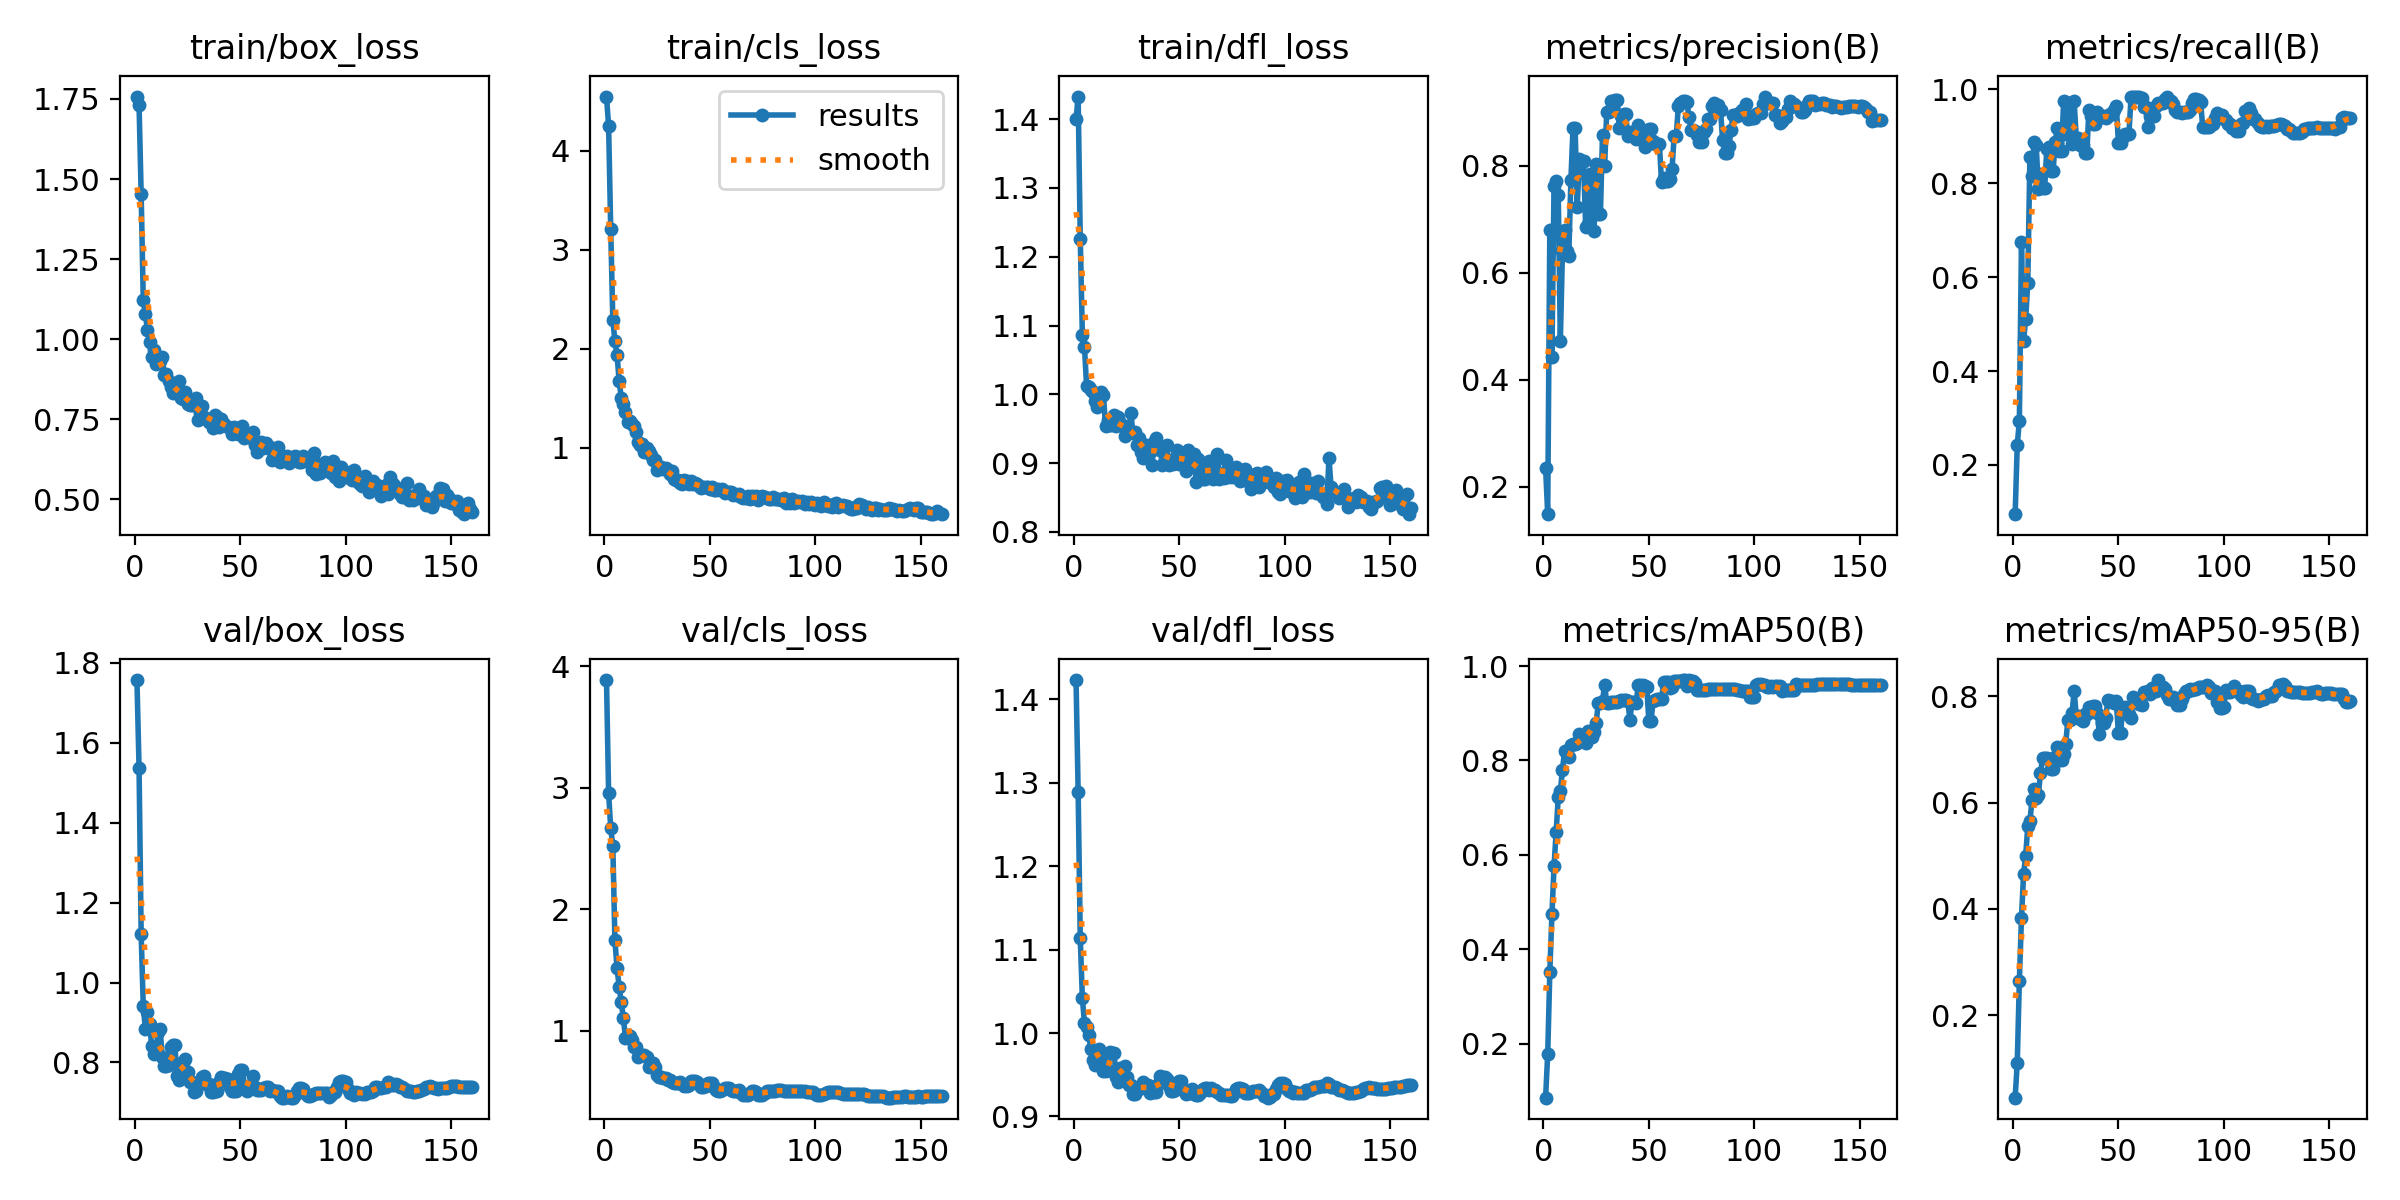

Data behind this chart, as committed beside it:
epoch, time, train/box_loss, train/cls_loss, train/dfl_loss, metrics/precision(B), metrics/recall(B), metrics/mAP50(B), metrics/mAP50-95(B), val/box_loss, val/cls_loss, val/dfl_loss, lr/pg0, lr/pg1, lr/pg2
1, 0.8606, 1.758, 4.546, 1.4, 0.2356, 0.09525, 0.08539, 0.0454, 1.757, 3.887, 1.423, 2.5e-05, 2.5e-05, 2.5e-05
2, 1.738, 1.732, 4.25, 1.433, 0.1487, 0.2427, 0.1777, 0.1108, 1.538, 2.96, 1.289, 5.46597e-05, 5.46597e-05, 5.46597e-05
3, 2.902, 1.452, 3.207, 1.226, 0.6804, 0.2944, 0.3508, 0.2656, 1.12, 2.667, 1.113, 8.39481e-05, 8.39481e-05, 8.39481e-05
4, 4.003, 1.122, 2.287, 1.086, 0.4435, 0.6755, 0.4735, 0.3829, 0.9412, 2.522, 1.042, 0.0001129, 0.0001129, 0.0001129
5, 5.115, 1.077, 2.075, 1.069, 0.7618, 0.4642, 0.5753, 0.466, 0.8847, 1.742, 1.012, 0.0001414, 0.0001414, 0.0001414
6, 6.138, 1.029, 1.937, 1.012, 0.7719, 0.5115, 0.648, 0.4998, 0.9258, 1.514, 1.008, 0.0001696, 0.0001696, 0.0001696
7, 7.114, 0.9901, 1.671, 1.011, 0.7464, 0.5881, 0.7216, 0.5562, 0.8973, 1.361, 0.9979, 0.0001974, 0.0001974, 0.0001974
8, 8.057, 0.9453, 1.505, 1.006, 0.4729, 0.855, 0.7348, 0.5651, 0.8402, 1.235, 0.9813, 0.0002248, 0.0002248, 0.0002248
9, 8.997, 0.9656, 1.444, 1.003, 0.6404, 0.8147, 0.78, 0.6049, 0.82, 1.103, 0.9677, 0.0002519, 0.0002519, 0.0002519
10, 9.937, 0.9236, 1.355, 0.9907, 0.6802, 0.8868, 0.8207, 0.6249, 0.826, 0.9383, 0.9617, 0.0002786, 0.0002786, 0.0002786
11, 10.86, 0.9354, 1.257, 0.9821, 0.6414, 0.8814, 0.8135, 0.6078, 0.8769, 0.962, 0.9749, 0.0003049, 0.0003049, 0.0003049
12, 11.76, 0.9312, 1.269, 0.9929, 0.6319, 0.7881, 0.8073, 0.614, 0.8826, 0.9569, 0.9812, 0.0003308, 0.0003308, 0.0003308
13, 12.64, 0.9431, 1.235, 1.003, 0.7734, 0.8191, 0.8332, 0.6549, 0.8144, 0.9191, 0.9672, 0.0003564, 0.0003564, 0.0003564
14, 13.55, 0.8887, 1.213, 0.999, 0.8702, 0.789, 0.8353, 0.6838, 0.7912, 0.8636, 0.9545, 0.0003816, 0.0003816, 0.0003816
15, 14.45, 0.8925, 1.159, 0.9537, 0.8702, 0.789, 0.8353, 0.6838, 0.7912, 0.8636, 0.9545, 0.0004065, 0.0004065, 0.0004065
16, 15.36, 0.8691, 1.056, 0.9623, 0.7228, 0.8724, 0.8369, 0.6833, 0.7946, 0.7836, 0.9557, 0.0004309, 0.0004309, 0.0004309
17, 16.23, 0.8495, 1.022, 0.9547, 0.8121, 0.8772, 0.8563, 0.6827, 0.838, 0.7964, 0.9769, 0.0004505, 0.0004505, 0.0004505
18, 17.15, 0.8323, 1.034, 0.9552, 0.8093, 0.8255, 0.8416, 0.663, 0.8434, 0.799, 0.9764, 0.0004474, 0.0004474, 0.0004474
19, 18.03, 0.8354, 0.9579, 0.97, 0.8093, 0.8255, 0.8416, 0.663, 0.8434, 0.799, 0.9764, 0.0004443, 0.0004443, 0.0004443
20, 18.9, 0.8414, 0.9909, 0.9539, 0.6863, 0.8881, 0.8375, 0.6858, 0.7663, 0.7855, 0.9479, 0.0004412, 0.0004412, 0.0004412
21, 19.81, 0.8693, 0.9654, 0.9672, 0.6909, 0.9177, 0.8626, 0.705, 0.7561, 0.6973, 0.9415, 0.0004381, 0.0004381, 0.0004381
22, 20.71, 0.817, 0.9264, 0.9589, 0.7854, 0.868, 0.8488, 0.6806, 0.7992, 0.7342, 0.9586, 0.000435, 0.000435, 0.000435
23, 21.56, 0.8142, 0.8699, 0.9549, 0.7854, 0.868, 0.8488, 0.6806, 0.7992, 0.7342, 0.9586, 0.0004319, 0.0004319, 0.0004319
24, 22.44, 0.8357, 0.8726, 0.939, 0.6785, 0.9747, 0.8592, 0.6919, 0.8075, 0.6991, 0.9607, 0.0004288, 0.0004288, 0.0004288
25, 23.41, 0.7966, 0.7716, 0.9481, 0.8036, 0.905, 0.8798, 0.7108, 0.7749, 0.6365, 0.9469, 0.0004258, 0.0004258, 0.0004258
26, 24.3, 0.7944, 0.8057, 0.947, 0.7095, 0.9699, 0.922, 0.7549, 0.7507, 0.6157, 0.9372, 0.0004227, 0.0004227, 0.0004227
27, 25.2, 0.794, 0.8029, 0.9732, 0.7095, 0.9699, 0.922, 0.7549, 0.7507, 0.6157, 0.9372, 0.0004196, 0.0004196, 0.0004196
28, 26.1, 0.7955, 0.7854, 0.9439, 0.8569, 0.8838, 0.925, 0.7681, 0.7258, 0.6096, 0.9265, 0.0004165, 0.0004165, 0.0004165
29, 27.01, 0.8175, 0.7923, 0.9458, 0.799, 0.9749, 0.9608, 0.8102, 0.7284, 0.6085, 0.9271, 0.0004134, 0.0004134, 0.0004134
30, 27.92, 0.7489, 0.77, 0.926, 0.901, 0.8968, 0.922, 0.7625, 0.7479, 0.5903, 0.9333, 0.0004103, 0.0004103, 0.0004103
31, 28.78, 0.7679, 0.7328, 0.9369, 0.901, 0.8968, 0.922, 0.7625, 0.7479, 0.5903, 0.9333, 0.0004072, 0.0004072, 0.0004072
32, 29.65, 0.7927, 0.7607, 0.9155, 0.921, 0.8821, 0.9236, 0.7567, 0.7628, 0.5727, 0.9366, 0.0004041, 0.0004041, 0.0004041
33, 30.53, 0.756, 0.6824, 0.9068, 0.9058, 0.8824, 0.9231, 0.7533, 0.7658, 0.5714, 0.9417, 0.000401, 0.000401, 0.000401
34, 31.4, 0.7517, 0.6737, 0.9266, 0.9238, 0.8634, 0.9249, 0.7666, 0.7461, 0.5641, 0.9375, 0.0003979, 0.0003979, 0.0003979
35, 32.28, 0.7417, 0.6679, 0.9151, 0.9238, 0.8634, 0.9249, 0.7666, 0.7461, 0.5641, 0.9375, 0.0003948, 0.0003948, 0.0003948
36, 33.16, 0.7499, 0.6457, 0.9163, 0.8707, 0.9564, 0.9264, 0.7795, 0.7263, 0.5737, 0.9284, 0.0003917, 0.0003917, 0.0003917
37, 34.03, 0.7211, 0.6287, 0.8965, 0.8926, 0.9433, 0.9277, 0.7768, 0.727, 0.5587, 0.9299, 0.0003886, 0.0003886, 0.0003886
38, 34.9, 0.7639, 0.6748, 0.9302, 0.8972, 0.9268, 0.9284, 0.7812, 0.729, 0.5413, 0.9297, 0.0003855, 0.0003855, 0.0003855
39, 35.77, 0.7561, 0.6593, 0.937, 0.8972, 0.9268, 0.9284, 0.7812, 0.729, 0.5413, 0.9297, 0.0003824, 0.0003824, 0.0003824
40, 36.63, 0.7272, 0.6319, 0.9205, 0.8559, 0.9511, 0.9263, 0.7683, 0.751, 0.5515, 0.9394, 0.0003793, 0.0003793, 0.0003793
41, 37.51, 0.7522, 0.6592, 0.9195, 0.864, 0.9397, 0.8857, 0.7292, 0.7624, 0.5805, 0.9487, 0.0003763, 0.0003763, 0.0003763
42, 38.39, 0.7369, 0.6322, 0.897, 0.8579, 0.9427, 0.9236, 0.7498, 0.762, 0.5815, 0.9469, 0.0003732, 0.0003732, 0.0003732
43, 39.25, 0.7304, 0.6376, 0.9047, 0.8579, 0.9427, 0.9236, 0.7498, 0.762, 0.5815, 0.9469, 0.0003701, 0.0003701, 0.0003701
44, 40.2, 0.7263, 0.6306, 0.927, 0.8494, 0.9399, 0.9226, 0.7589, 0.7594, 0.5759, 0.9447, 0.000367, 0.000367, 0.000367
45, 41.07, 0.7238, 0.6105, 0.8972, 0.8762, 0.9423, 0.9601, 0.7935, 0.7379, 0.5567, 0.9363, 0.0003639, 0.0003639, 0.0003639
46, 41.94, 0.704, 0.5871, 0.904, 0.8635, 0.9469, 0.9602, 0.7908, 0.7285, 0.5321, 0.9311, 0.0003608, 0.0003608, 0.0003608
47, 42.81, 0.726, 0.5992, 0.8988, 0.8635, 0.9469, 0.9602, 0.7908, 0.7285, 0.5321, 0.9311, 0.0003577, 0.0003577, 0.0003577
48, 43.68, 0.7106, 0.5982, 0.9062, 0.8359, 0.9561, 0.9577, 0.7875, 0.7296, 0.5453, 0.9316, 0.0003546, 0.0003546, 0.0003546
49, 44.56, 0.7046, 0.6057, 0.9187, 0.8411, 0.9646, 0.9557, 0.7903, 0.7708, 0.5717, 0.9399, 0.0003515, 0.0003515, 0.0003515
50, 45.43, 0.7193, 0.5824, 0.8991, 0.8684, 0.8866, 0.8833, 0.7302, 0.7811, 0.5712, 0.9422, 0.0003484, 0.0003484, 0.0003484
51, 46.29, 0.7279, 0.5985, 0.9109, 0.8684, 0.8866, 0.8833, 0.7302, 0.7811, 0.5712, 0.9422, 0.0003453, 0.0003453, 0.0003453
52, 47.18, 0.6907, 0.5736, 0.9152, 0.846, 0.8974, 0.925, 0.7747, 0.7415, 0.5317, 0.9319, 0.0003422, 0.0003422, 0.0003422
53, 48.05, 0.7029, 0.5665, 0.8889, 0.8402, 0.9058, 0.9278, 0.7798, 0.7293, 0.5088, 0.9271, 0.0003391, 0.0003391, 0.0003391
54, 48.92, 0.697, 0.585, 0.9185, 0.8415, 0.9053, 0.9293, 0.7666, 0.7402, 0.5034, 0.9276, 0.000336, 0.000336, 0.000336
55, 49.8, 0.6928, 0.5735, 0.8957, 0.8415, 0.9053, 0.9293, 0.7666, 0.7402, 0.5034, 0.9276, 0.0003329, 0.0003329, 0.0003329
56, 50.68, 0.7103, 0.5807, 0.9099, 0.7702, 0.9846, 0.9293, 0.7587, 0.7653, 0.5095, 0.9335, 0.0003298, 0.0003298, 0.0003298
57, 51.56, 0.6694, 0.5402, 0.913, 0.7765, 0.9846, 0.9658, 0.7991, 0.739, 0.5249, 0.9264, 0.0003268, 0.0003268, 0.0003268
58, 52.43, 0.6481, 0.552, 0.872, 0.7713, 0.9846, 0.9657, 0.7949, 0.73, 0.5263, 0.9258, 0.0003237, 0.0003237, 0.0003237
59, 53.29, 0.6723, 0.555, 0.9061, 0.7713, 0.9846, 0.9657, 0.7949, 0.73, 0.5263, 0.9258, 0.0003206, 0.0003206, 0.0003206
60, 54.17, 0.6779, 0.5535, 0.8856, 0.775, 0.9846, 0.9542, 0.785, 0.7302, 0.5132, 0.9279, 0.0003175, 0.0003175, 0.0003175
... 100 more rows
